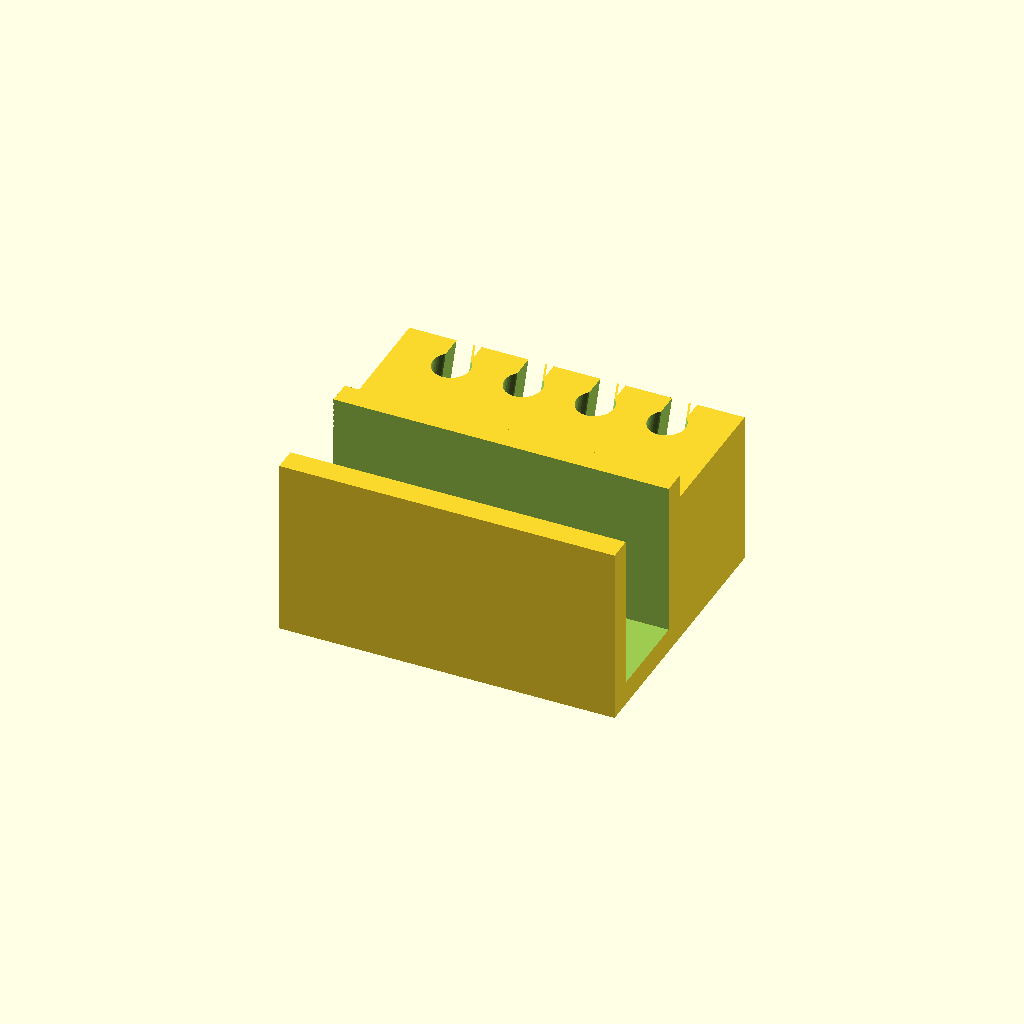
Cell 1: rendered with the file's own defaults.
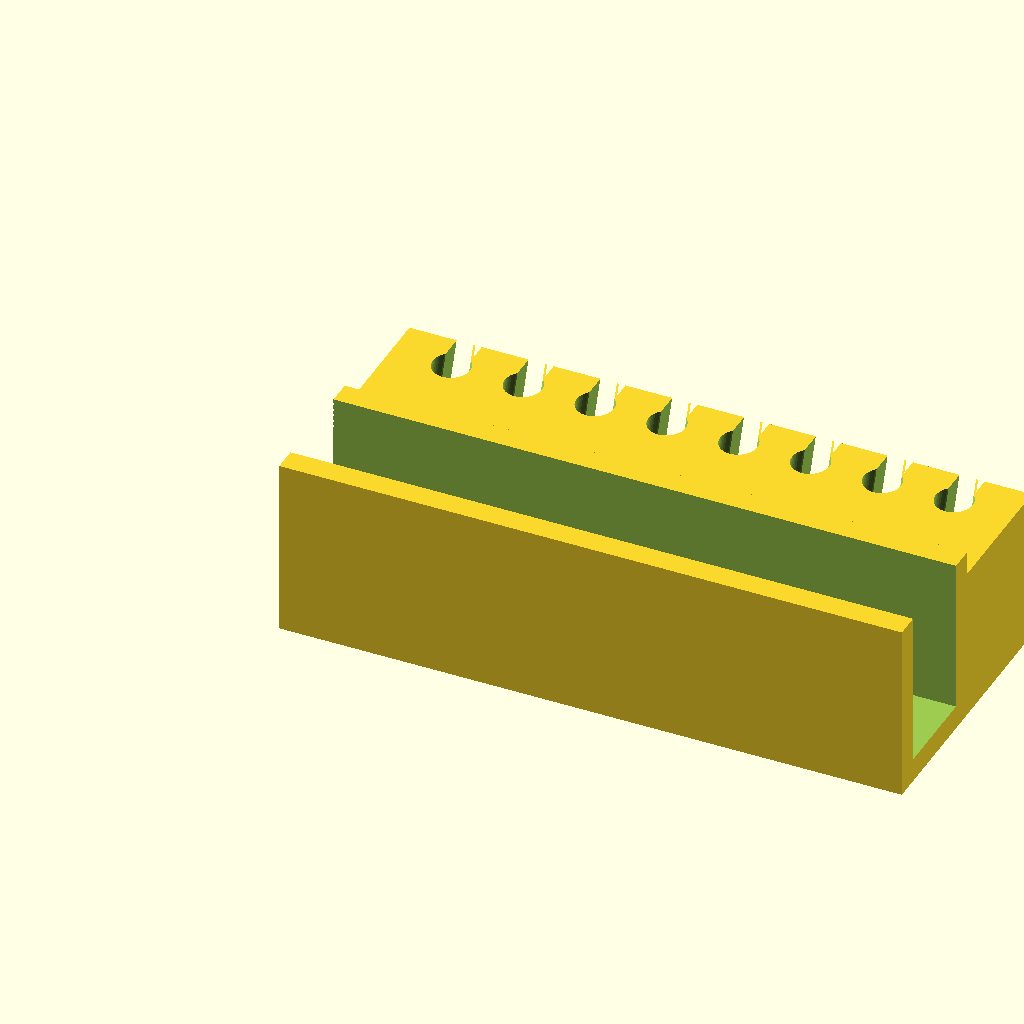
Cell 2: the same model with pocet_hadicek = 8.
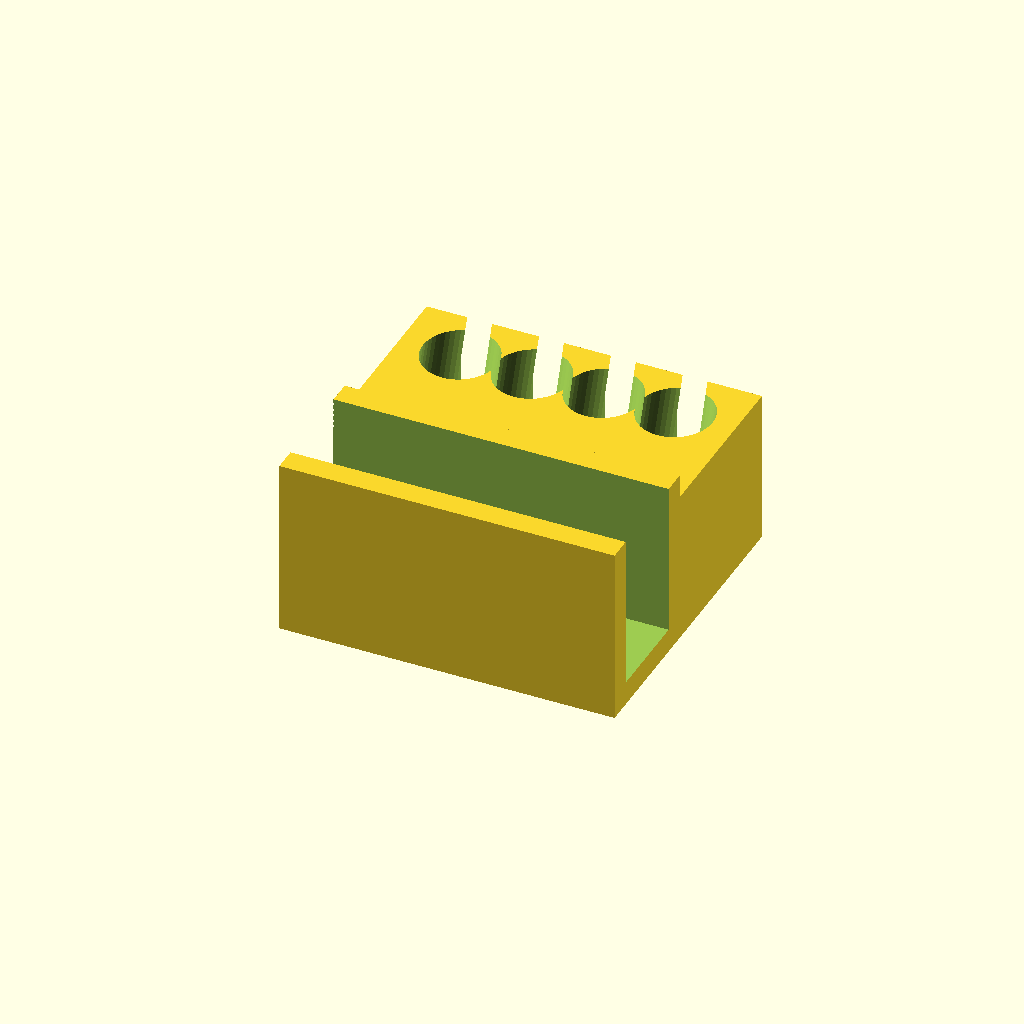
Cell 3: the same model with hadicka_vnejsi_d = 12.4.
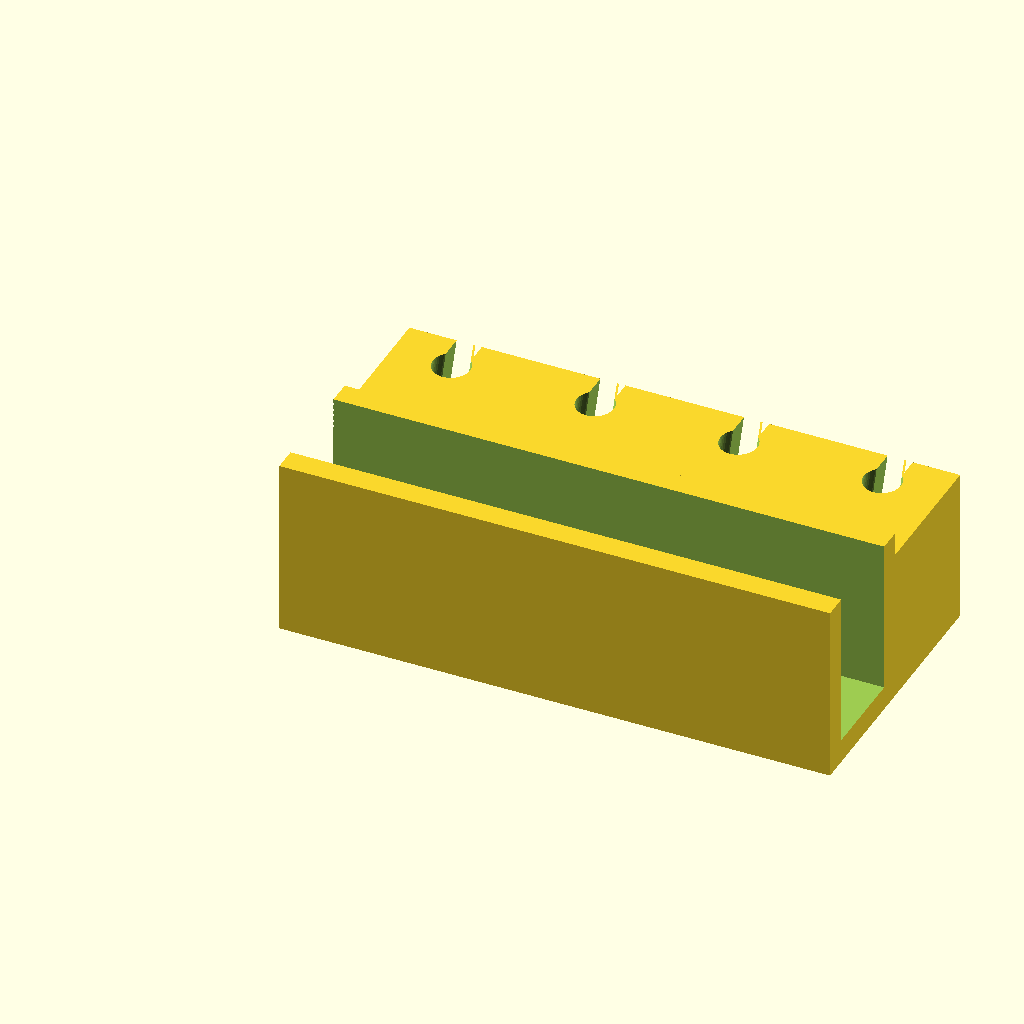
Cell 4: the same model with roztec_hadicek = 24.
One fixed orthographic camera (rotation 55°, 0°, 25°; colour scheme Cornfield) for every cell.
OpenSCAD source file drzak hadicek hnojeni.scad:
// =========================================================================
// DRŽÁK 4x HADIČKY NA SKLO 15mm - SPRÁVNĚ V OSE SRAŽENÝ NÁBĚH (20°)
// =========================================================================

/* [Nastavení hadiček a sklonu] */
uhel_sklonu = 20.0;         // Sklon 20° směrem do akvária
pocet_hadicek = 4;
hadicka_vnejsi_d = 6.2;     // Kruhové lůžko pro 6mm hadičku
hadicka_zarez_w = 4.2;      // Zúžení pro zacvaknutí silikonu
roztec_hadicek = 12.0;      // Rozteč mezi hadičkami
odsazeni_od_skla = 13.0;    // Odsazení od vnitřní stěny skla

/* [Parametry skla] */
tloustka_skla = 15.0;       // Tloušťka skla
vule_skla = 0.4;            // Šachta 15.4 mm
hloubka_nasunuti = 26.0;    // Hloubka sedla na sklo

/* [Konstrukce] */
stena_klipu = 4.0;
vyska_vedeni = 22.0;

// Pomocné rozměry
sachta_sklo = tloustka_skla + vule_skla;
sirka_drzaku = (pocet_hadicek - 1) * roztec_hadicek + 20.0; // cca 56 mm
vyloha_celkova_y = odsazeni_od_skla + hadicka_vnejsi_d + stena_klipu + 4.0;

$fn = 50;

// ==========================================
// VYKRESLENÍ
// ==========================================
drzak_hadicek_final();

module drzak_hadicek_final() {
    difference() {
        // 1. ZÁKLADNÍ TĚLO
        union() {
            // Sedlo přes sklo
            cube([sirka_drzaku, sachta_sklo + 2 * stena_klipu, hloubka_nasunuti + stena_klipu]);
            
            // Konzola pro hadičky směřující do akvária
            translate([0, sachta_sklo + stena_klipu, 0])
                cube([sirka_drzaku, vyloha_celkova_y, vyska_vedeni + stena_klipu]);
        }

        // 2. ŠACHTA PRO SKLO (15.4 mm)
        translate([-1, stena_klipu, stena_klipu])
            cube([sirka_drzaku + 2, sachta_sklo, hloubka_nasunuti + 10]);

        // Náběhové zkosení pro nasunutí na sklo zespodu
        translate([-1, stena_klipu, hloubka_nasunuti + stena_klipu])
            rotate([45, 0, 0]) cube([sirka_drzaku + 2, 3, 3]);

        translate([-1, stena_klipu + sachta_sklo, hloubka_nasunuti + stena_klipu])
            rotate([45, 0, 0]) cube([sirka_drzaku + 2, 3, 3]);

        // 3. ŠIKMÉ ZACVAKÁVACÍ KANÁLY SE SPRÁVNÝM NÁBĚHEM V OSE
        hadicky_stred_y = sachta_sklo + stena_klipu + odsazeni_od_skla + (hadicka_vnejsi_d / 2);
        stred_vysky = (vyska_vedeni + stena_klipu) / 2;
        delka_rezu = vyska_vedeni + stena_klipu + 15;
        
        for (i = [0 : pocet_hadicek - 1]) {
            hadicka_x = (sirka_drzaku - (pocet_hadicek - 1) * roztec_hadicek) / 2 + (i * roztec_hadicek);

            translate([hadicka_x, hadicky_stred_y, stred_vysky]) {
                rotate([-uhel_sklonu, 0, 0]) {
                    
                    // A) Hladký průchozí C-profil (lůžko + drážka + trychtýř)
                    linear_extrude(height = delka_rezu, center = true) {
                        profil_hadicky_2d();
                    }

                    // B) Plnohodnotný náběhový kužel PŘESNĚ V OSE KANÁLU
                    // Začíná bezpečně nad šikmou rovinou a plynule přechází do 6.2 mm otvoru
                    translate([0, 0, -17.0])
                        cylinder(d1 = 10.2, d2 = hadicka_vnejsi_d, h = 5.5);
                }
            }
        }
    }
}

// ==========================================
// HLADKÝ 2D PROFIL PRO ZACVAKNUTÍ HADIČKY
// ==========================================
module profil_hadicky_2d() {
    // A) Kruhové lůžko pro hadičku
    circle(d = hadicka_vnejsi_d);
    
    // B) Plynulý zářez s trychtýřem na čele
    polygon(points = [
        [-hadicka_zarez_w / 2, 0],
        [ hadicka_zarez_w / 2, 0],
        [ hadicka_zarez_w / 2, 8.5],
        [ 4.25, 8.5 + 3.0],          // náběh trychtýře (šířka 8.5 mm)
        [ 4.25, 25.0],               // průchod ven z čela
        [-4.25, 25.0],
        [-4.25, 8.5 + 3.0],
        [-hadicka_zarez_w / 2, 8.5]
    ]);
}
Parameter table extracted from the source (name, type, default, range or options):
uhel_sklonu: number, default 20
pocet_hadicek: number, default 4
hadicka_vnejsi_d: number, default 6.2
hadicka_zarez_w: number, default 4.2
roztec_hadicek: number, default 12
odsazeni_od_skla: number, default 13
tloustka_skla: number, default 15
vule_skla: number, default 0.4
hloubka_nasunuti: number, default 26
stena_klipu: number, default 4
vyska_vedeni: number, default 22
